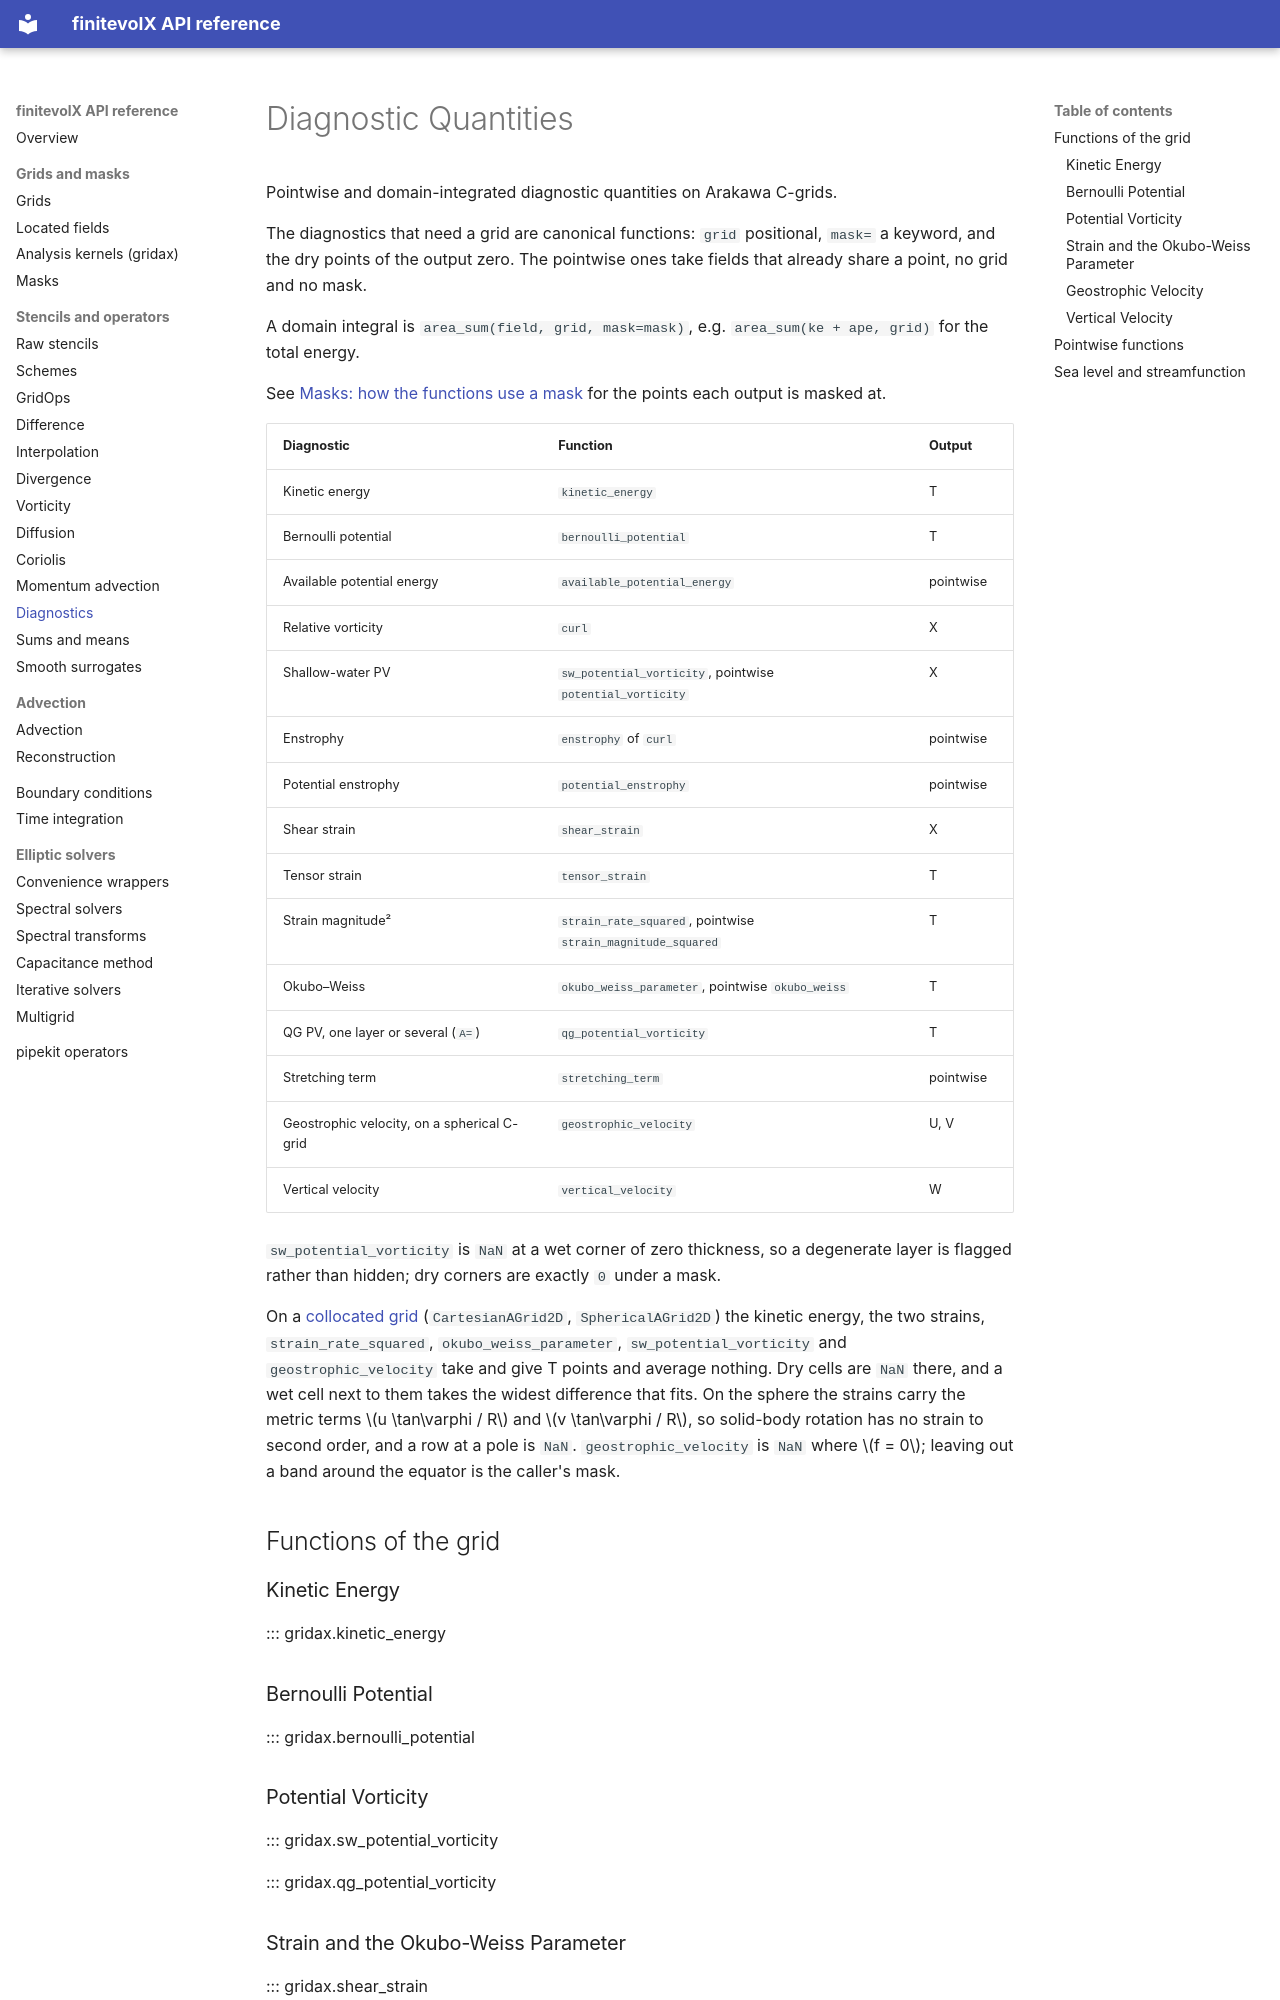

repository: jejjohnson/gridax · page: diagnostics/index.html · generator: mkdocs

# Diagnostic Quantities

Pointwise and domain-integrated diagnostic quantities on Arakawa C-grids.

The diagnostics that need a grid are canonical functions: `grid` positional, `mask=` a keyword, and the dry points of the output zero. The pointwise ones take fields that already share a point, no grid and no mask.

A domain integral is `area_sum(field, grid, mask=mask)`, e.g. `area_sum(ke + ape, grid)` for the total energy.

See [Masks: how the functions use a mask](../masks/#operator-api-how-operators-consume-masks)
for the points each output is masked at.

| Diagnostic | Function | Output |
|---|---|---|
| Kinetic energy | `kinetic_energy` | T |
| Bernoulli potential | `bernoulli_potential` | T |
| Available potential energy | `available_potential_energy` | pointwise |
| Relative vorticity | `curl` | X |
| Shallow-water PV | `sw_potential_vorticity`, pointwise `potential_vorticity` | X |
| Enstrophy | `enstrophy` of `curl` | pointwise |
| Potential enstrophy | `potential_enstrophy` | pointwise |
| Shear strain | `shear_strain` | X |
| Tensor strain | `tensor_strain` | T |
| Strain magnitude² | `strain_rate_squared`, pointwise `strain_magnitude_squared` | T |
| Okubo–Weiss | `okubo_weiss_parameter`, pointwise `okubo_weiss` | T |
| QG PV, one layer or several (`A=`) | `qg_potential_vorticity` | T |
| Stretching term | `stretching_term` | pointwise |
| Geostrophic velocity, on a spherical C-grid | `geostrophic_velocity` | U, V |
| Vertical velocity | `vertical_velocity` | W |

`sw_potential_vorticity` is `NaN` at a wet corner of zero thickness, so a degenerate layer is flagged rather than hidden; dry corners are exactly `0` under a mask.
